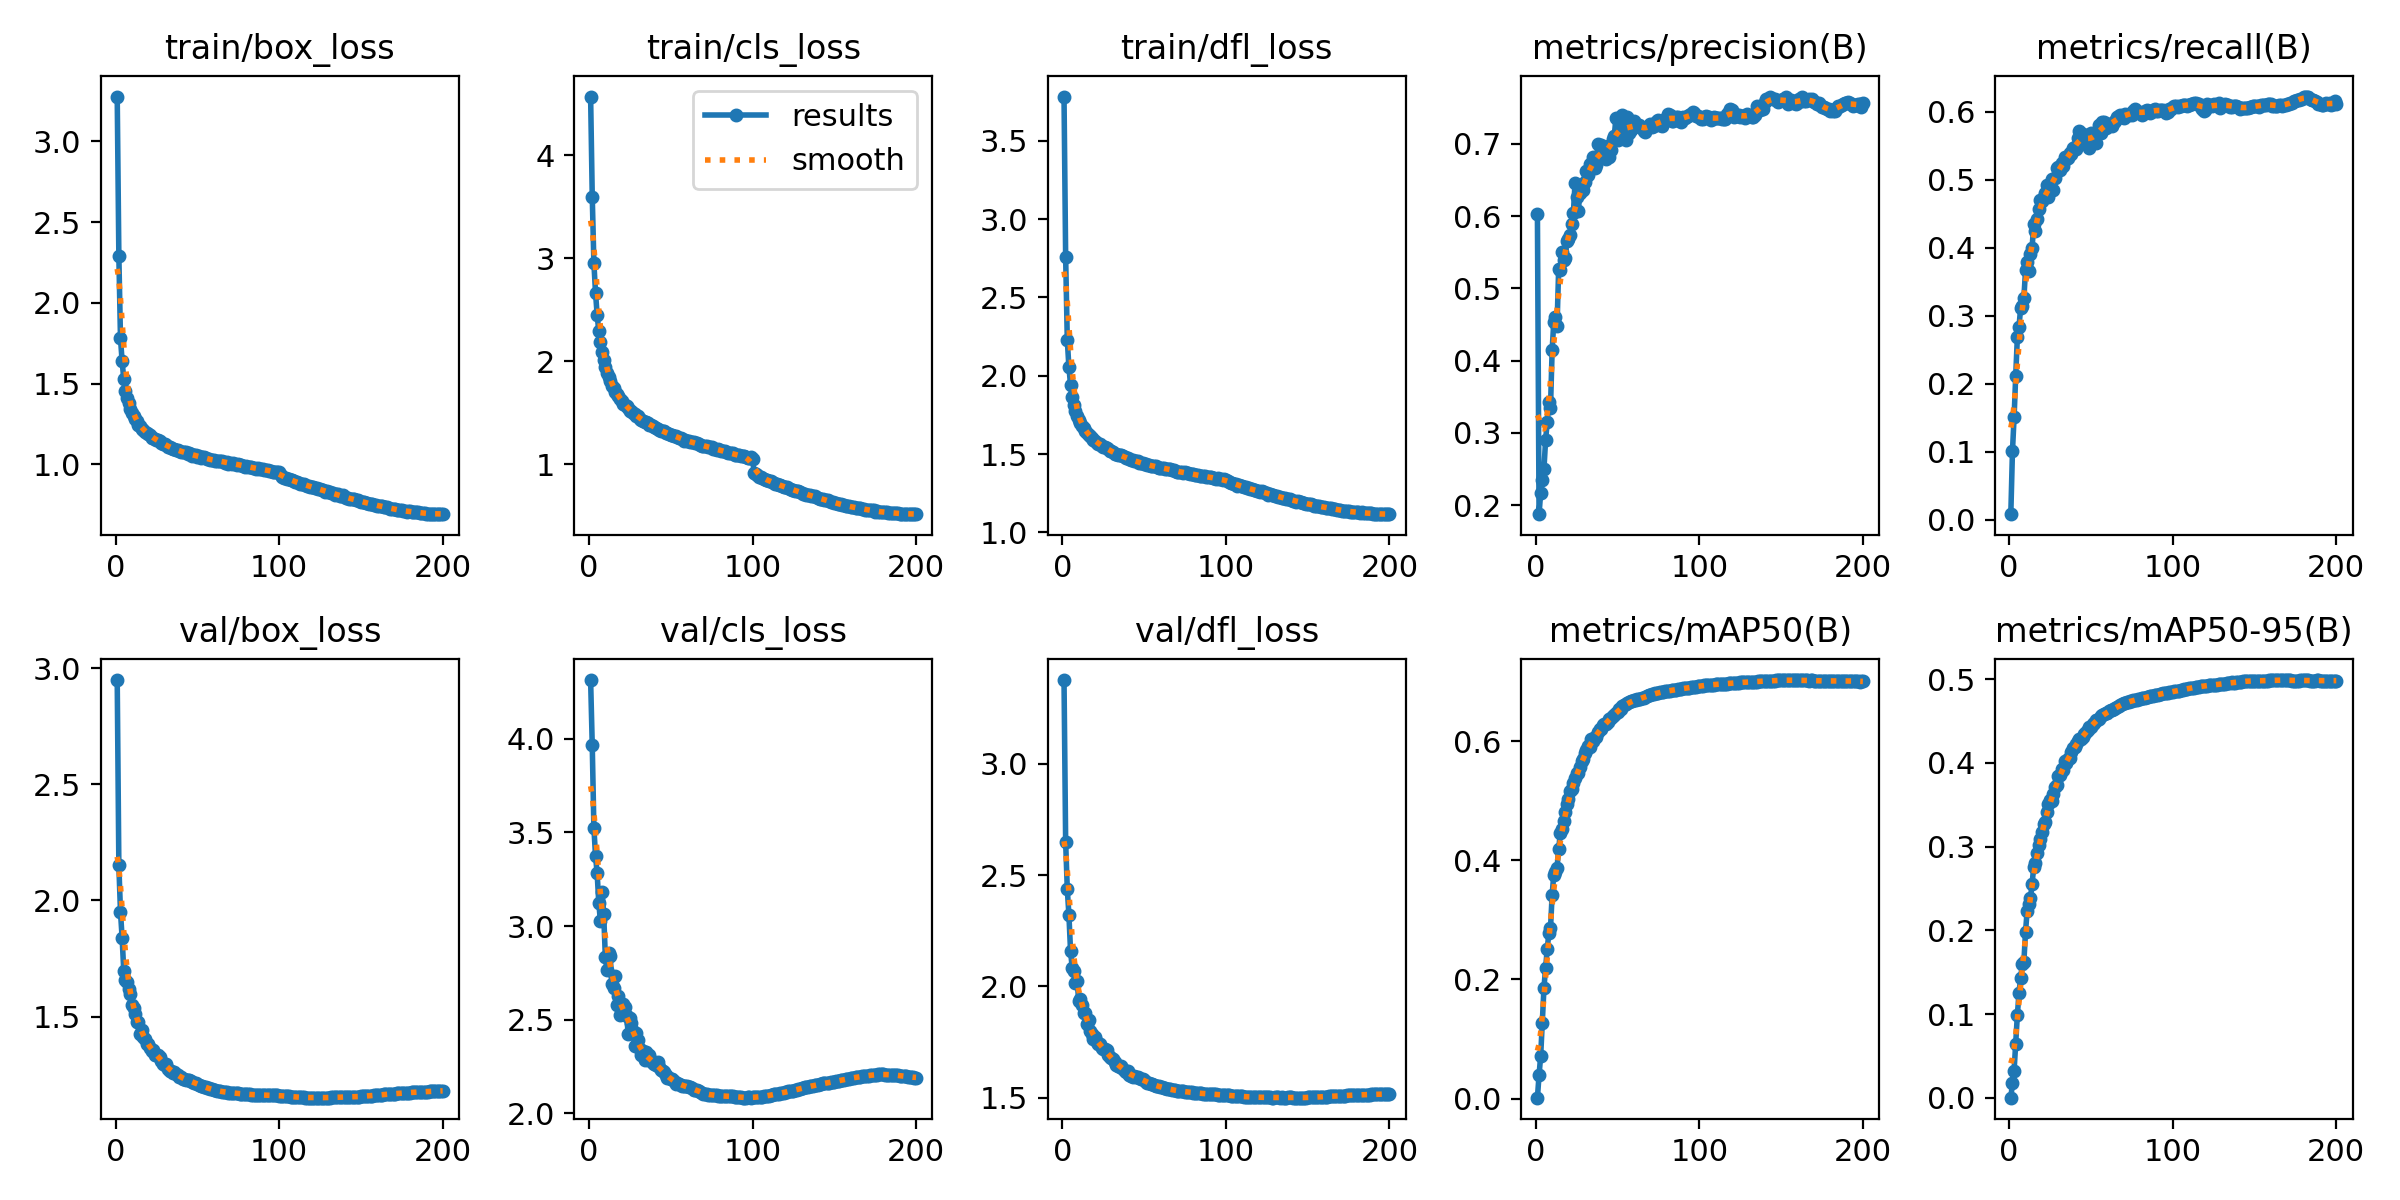

The file beside this chart, header and first rows:
epoch, time, train/box_loss, train/cls_loss, train/dfl_loss, metrics/precision(B), metrics/recall(B), metrics/mAP50(B), metrics/mAP50-95(B), val/box_loss, val/cls_loss, val/dfl_loss, lr/pg0, lr/pg1, lr/pg2
1, 75.12, 3.278, 4.572, 3.782, 0.6029, 0.00801, 0.00143, 0.00037, 2.949, 4.314, 3.376, 0.003326, 0.003326, 0.07007
2, 130.8, 2.293, 3.6, 2.757, 0.1874, 0.1004, 0.03923, 0.01749, 2.151, 3.965, 2.648, 0.006659, 0.006659, 0.04006
3, 192.6, 1.781, 2.956, 2.229, 0.2172, 0.1504, 0.07188, 0.03247, 1.951, 3.526, 2.437, 0.00999, 0.00999, 0.01006
4, 251.3, 1.639, 2.666, 2.053, 0.2348, 0.2119, 0.1272, 0.06469, 1.839, 3.376, 2.32, 0.009994, 0.009994, 0.009994
5, 303.1, 1.529, 2.45, 1.942, 0.2499, 0.268, 0.1857, 0.09894, 1.697, 3.281, 2.158, 0.00999, 0.00999, 0.00999
6, 357.1, 1.454, 2.291, 1.863, 0.29, 0.2836, 0.2198, 0.1256, 1.658, 3.123, 2.085, 0.009985, 0.009985, 0.009985
7, 413.5, 1.414, 2.183, 1.816, 0.3151, 0.3112, 0.2505, 0.1432, 1.649, 3.026, 2.071, 0.009978, 0.009978, 0.009978
8, 472.9, 1.378, 2.088, 1.776, 0.3426, 0.3135, 0.2787, 0.1596, 1.618, 3.184, 2.017, 0.00997, 0.00997, 0.00997
9, 530.2, 1.342, 2.009, 1.745, 0.3349, 0.3266, 0.2856, 0.1629, 1.596, 3.063, 2.025, 0.009961, 0.009961, 0.009961
10, 582.1, 1.32, 1.949, 1.719, 0.4142, 0.3669, 0.342, 0.1985, 1.551, 2.838, 1.933, 0.009951, 0.009951, 0.009951
11, 643.4, 1.302, 1.889, 1.698, 0.4533, 0.3796, 0.3763, 0.2237, 1.538, 2.765, 1.944, 0.009939, 0.009939, 0.009939
12, 702.3, 1.282, 1.85, 1.679, 0.4606, 0.3651, 0.3805, 0.232, 1.513, 2.859, 1.916, 0.009926, 0.009926, 0.009926
13, 759.3, 1.266, 1.81, 1.665, 0.4485, 0.3905, 0.3878, 0.2382, 1.478, 2.839, 1.879, 0.009912, 0.009912, 0.009912
14, 816.4, 1.243, 1.764, 1.646, 0.5275, 0.3991, 0.4192, 0.2554, 1.477, 2.691, 1.882, 0.009897, 0.009897, 0.009897
15, 874.6, 1.237, 1.744, 1.634, 0.5252, 0.4347, 0.4463, 0.2759, 1.425, 2.669, 1.83, 0.009881, 0.009881, 0.009881
16, 930.7, 1.222, 1.701, 1.622, 0.5501, 0.4251, 0.4533, 0.2803, 1.443, 2.734, 1.847, 0.009863, 0.009863, 0.009863
17, 986, 1.215, 1.683, 1.613, 0.5387, 0.4421, 0.4662, 0.292, 1.41, 2.578, 1.798, 0.009844, 0.009844, 0.009844
18, 1037, 1.204, 1.659, 1.604, 0.5426, 0.4572, 0.4811, 0.3021, 1.403, 2.629, 1.788, 0.009825, 0.009825, 0.009825
19, 1091, 1.197, 1.632, 1.591, 0.5654, 0.47, 0.4941, 0.3087, 1.38, 2.527, 1.762, 0.009803, 0.009803, 0.009803
20, 1141, 1.186, 1.613, 1.584, 0.569, 0.4693, 0.5031, 0.3179, 1.38, 2.564, 1.774, 0.009781, 0.009781, 0.009781
21, 1201, 1.181, 1.588, 1.571, 0.5741, 0.4739, 0.5167, 0.3276, 1.364, 2.584, 1.749, 0.009758, 0.009758, 0.009758
22, 1255, 1.166, 1.572, 1.567, 0.5893, 0.4805, 0.5195, 0.33, 1.351, 2.57, 1.741, 0.009733, 0.009733, 0.009733
23, 1313, 1.164, 1.567, 1.563, 0.6046, 0.4927, 0.5308, 0.341, 1.358, 2.521, 1.743, 0.009707, 0.009707, 0.009707
24, 1372, 1.156, 1.546, 1.551, 0.6459, 0.4742, 0.5391, 0.3509, 1.336, 2.425, 1.723, 0.00968, 0.00968, 0.00968
25, 1428, 1.15, 1.521, 1.544, 0.6269, 0.4865, 0.5465, 0.3555, 1.333, 2.508, 1.72, 0.009652, 0.009652, 0.009652
26, 1487, 1.152, 1.516, 1.546, 0.6076, 0.5006, 0.5469, 0.3549, 1.335, 2.484, 1.719, 0.009623, 0.009623, 0.009623
27, 1545, 1.144, 1.498, 1.536, 0.6323, 0.4846, 0.5571, 0.3628, 1.325, 2.438, 1.714, 0.009593, 0.009593, 0.009593
28, 1604, 1.135, 1.488, 1.532, 0.6409, 0.5028, 0.5673, 0.3707, 1.311, 2.36, 1.692, 0.009561, 0.009561, 0.009561
29, 1663, 1.125, 1.466, 1.522, 0.6358, 0.5167, 0.5705, 0.3731, 1.294, 2.427, 1.682, 0.009529, 0.009529, 0.009529
30, 1721, 1.124, 1.47, 1.519, 0.6477, 0.5181, 0.5802, 0.3842, 1.294, 2.393, 1.678, 0.009495, 0.009495, 0.009495
31, 1781, 1.119, 1.444, 1.511, 0.663, 0.5136, 0.5848, 0.3856, 1.294, 2.346, 1.672, 0.00946, 0.00946, 0.00946
32, 1840, 1.111, 1.434, 1.503, 0.6575, 0.5249, 0.5927, 0.3924, 1.272, 2.31, 1.658, 0.009425, 0.009425, 0.009425
33, 1894, 1.109, 1.425, 1.504, 0.6728, 0.5198, 0.5898, 0.3912, 1.267, 2.333, 1.648, 0.009388, 0.009388, 0.009388
34, 1953, 1.102, 1.412, 1.495, 0.6691, 0.5341, 0.6038, 0.4017, 1.266, 2.283, 1.643, 0.00935, 0.00935, 0.00935
35, 2011, 1.096, 1.408, 1.494, 0.6815, 0.5299, 0.6008, 0.4002, 1.259, 2.329, 1.638, 0.009311, 0.009311, 0.009311
36, 2068, 1.097, 1.399, 1.491, 0.6667, 0.5314, 0.6073, 0.4052, 1.261, 2.286, 1.644, 0.009271, 0.009271, 0.009271
37, 2126, 1.091, 1.38, 1.485, 0.6707, 0.5392, 0.6071, 0.4061, 1.254, 2.31, 1.631, 0.009229, 0.009229, 0.009229
38, 2180, 1.091, 1.378, 1.482, 0.6994, 0.5372, 0.6165, 0.4134, 1.249, 2.284, 1.62, 0.009187, 0.009187, 0.009187
39, 2236, 1.084, 1.372, 1.475, 0.683, 0.5472, 0.6202, 0.4174, 1.241, 2.269, 1.615, 0.009144, 0.009144, 0.009144
40, 2294, 1.079, 1.364, 1.473, 0.6978, 0.5485, 0.6213, 0.4188, 1.239, 2.266, 1.619, 0.0091, 0.0091, 0.0091
41, 2355, 1.077, 1.352, 1.468, 0.6906, 0.5446, 0.6267, 0.4224, 1.231, 2.258, 1.603, 0.009055, 0.009055, 0.009055
42, 2413, 1.076, 1.343, 1.463, 0.6866, 0.5609, 0.6289, 0.4259, 1.231, 2.273, 1.599, 0.009008, 0.009008, 0.009008
43, 2470, 1.075, 1.337, 1.46, 0.6795, 0.5709, 0.6296, 0.4281, 1.225, 2.246, 1.594, 0.008961, 0.008961, 0.008961
44, 2528, 1.064, 1.319, 1.455, 0.6966, 0.5566, 0.633, 0.4288, 1.227, 2.232, 1.599, 0.008913, 0.008913, 0.008913
45, 2587, 1.07, 1.326, 1.456, 0.6816, 0.5678, 0.6372, 0.4308, 1.227, 2.225, 1.594, 0.008864, 0.008864, 0.008864
46, 2645, 1.063, 1.322, 1.454, 0.6914, 0.5614, 0.64, 0.4344, 1.222, 2.219, 1.591, 0.008814, 0.008814, 0.008814
47, 2704, 1.053, 1.302, 1.442, 0.7067, 0.5604, 0.6419, 0.4365, 1.219, 2.205, 1.587, 0.008763, 0.008763, 0.008763
48, 2762, 1.061, 1.301, 1.444, 0.7108, 0.5619, 0.6441, 0.4391, 1.215, 2.19, 1.583, 0.008711, 0.008711, 0.008711
49, 2819, 1.055, 1.298, 1.443, 0.7356, 0.5468, 0.6482, 0.4426, 1.215, 2.191, 1.584, 0.008658, 0.008658, 0.008658
50, 2877, 1.049, 1.28, 1.435, 0.7054, 0.5691, 0.6492, 0.4432, 1.211, 2.186, 1.58, 0.008605, 0.008605, 0.008605
51, 2938, 1.051, 1.28, 1.435, 0.7174, 0.5601, 0.6535, 0.4459, 1.206, 2.183, 1.572, 0.00855, 0.00855, 0.00855
52, 2994, 1.042, 1.278, 1.429, 0.7214, 0.5603, 0.655, 0.4478, 1.202, 2.172, 1.568, 0.008495, 0.008495, 0.008495
53, 3051, 1.047, 1.271, 1.431, 0.7402, 0.554, 0.6589, 0.4512, 1.2, 2.157, 1.564, 0.008439, 0.008439, 0.008439
54, 3109, 1.044, 1.264, 1.427, 0.7147, 0.5691, 0.6604, 0.4516, 1.197, 2.161, 1.562, 0.008381, 0.008381, 0.008381
55, 3167, 1.04, 1.258, 1.425, 0.7059, 0.5806, 0.6624, 0.453, 1.195, 2.155, 1.559, 0.008323, 0.008323, 0.008323
56, 3225, 1.033, 1.252, 1.422, 0.7377, 0.5688, 0.6637, 0.4554, 1.192, 2.154, 1.556, 0.008265, 0.008265, 0.008265
57, 3281, 1.033, 1.248, 1.422, 0.7154, 0.5844, 0.6654, 0.4575, 1.191, 2.148, 1.555, 0.008205, 0.008205, 0.008205
58, 3340, 1.029, 1.229, 1.415, 0.7187, 0.585, 0.667, 0.4585, 1.188, 2.144, 1.553, 0.008145, 0.008145, 0.008145
59, 3398, 1.028, 1.234, 1.414, 0.7292, 0.5763, 0.667, 0.46, 1.186, 2.148, 1.55, 0.008084, 0.008084, 0.008084
60, 3452, 1.026, 1.226, 1.411, 0.7311, 0.5787, 0.6688, 0.46, 1.184, 2.146, 1.55, 0.008022, 0.008022, 0.008022
... 140 more rows
